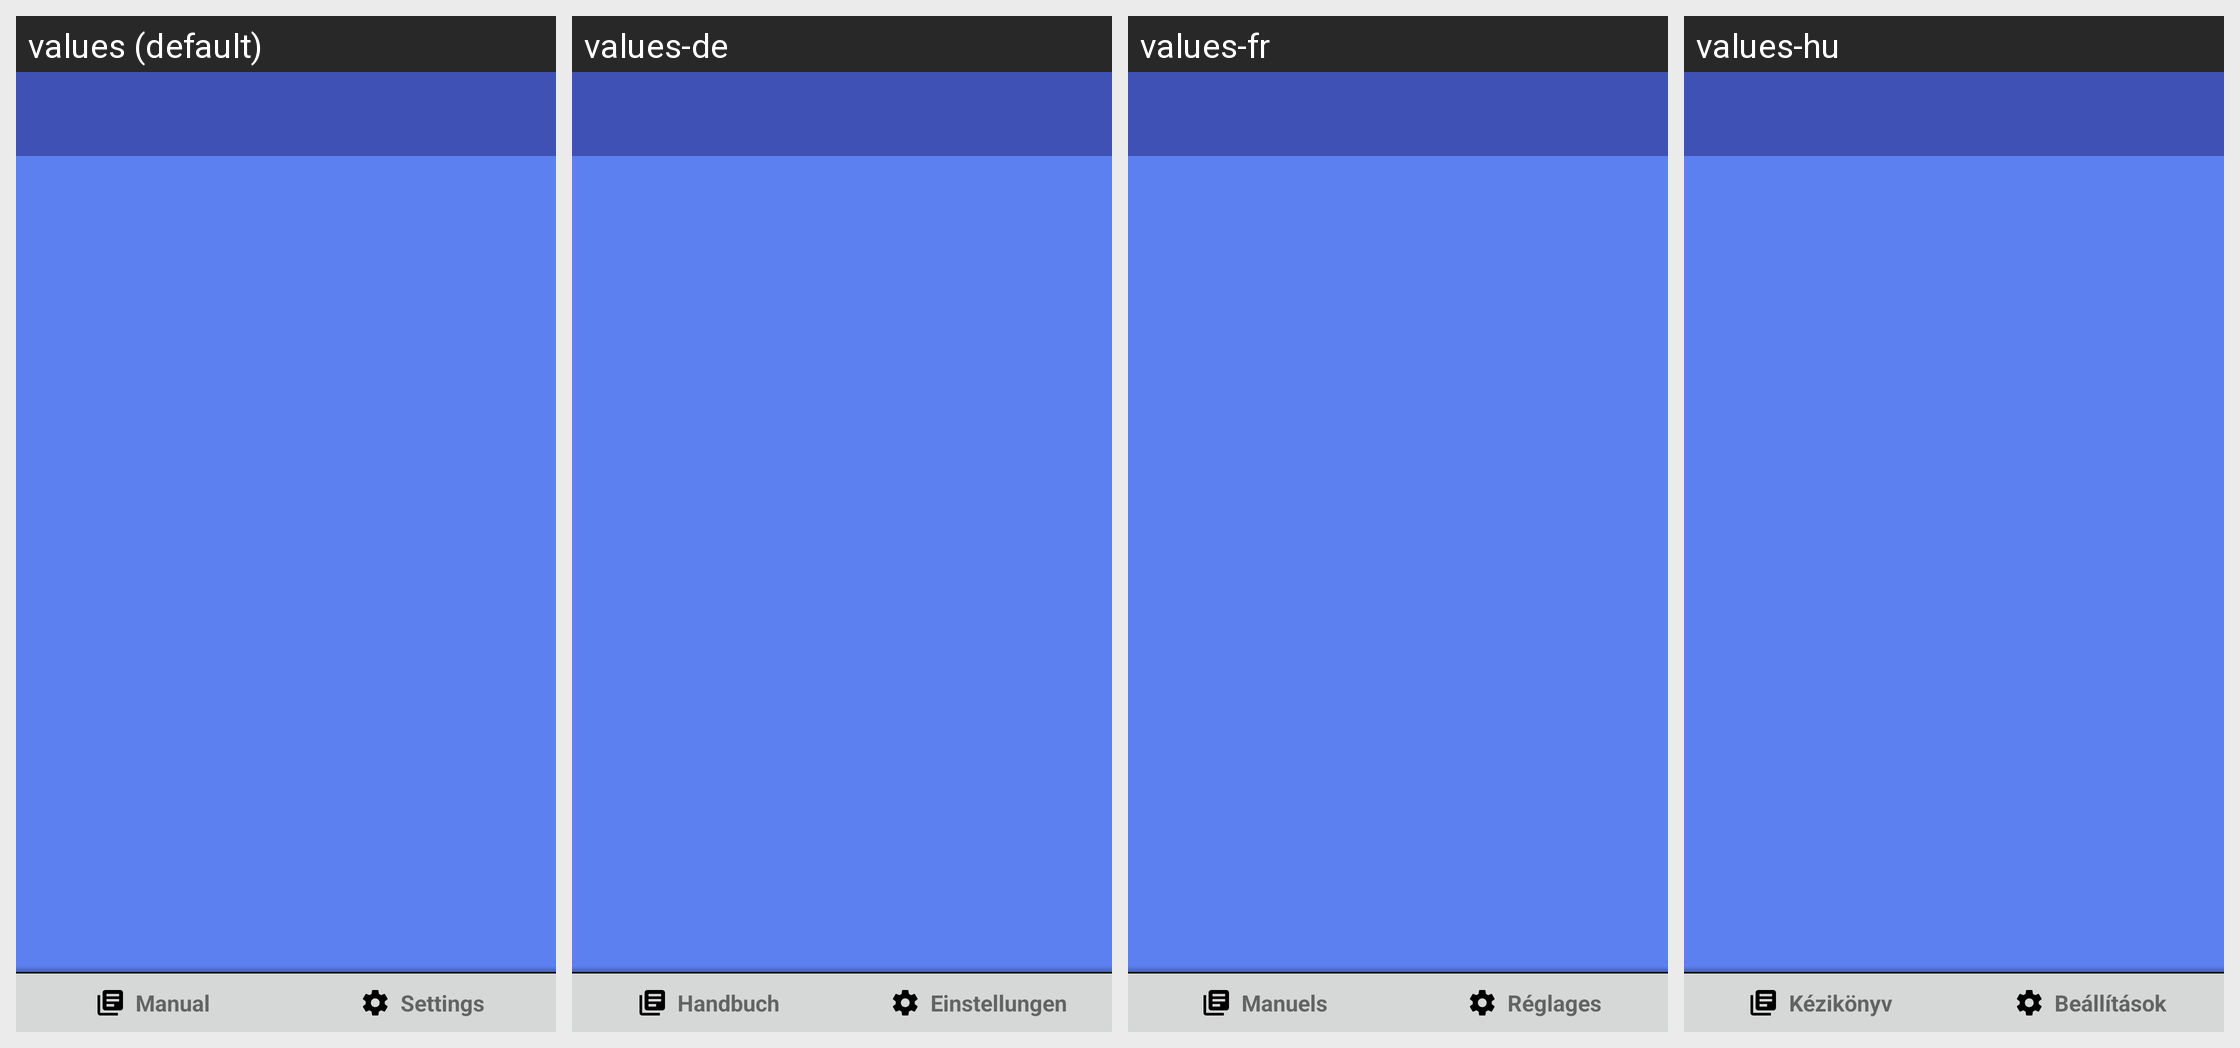

The Android screen above is rendered under several locales of the same app. Produce the string resources it draws, with the default and per-locale values.
Android screen res/layout/activity_game_selector_main.xml rendered under 4 locales, left to right: values (default), values-de, values-fr, values-hu. Device: Nexus 5 (rendered at 1080×1920; each locale shown at half size, 540×960, under a caption strip naming it); theme AppThemeNoActionBar.
Other locales in the repository, not shown: values-eo, values-es, values-es-rAR, values-fi, values-it, values-ja, values-nb, values-pl, values-pt, values-pt-rBR, values-tr, values-uk, values-zh-rCN.
Strings drawn on this screen, with the default value and each locale's value (text and hints the layout hard-codes, and strings that could not be matched under every locale, appear in the picture but are not listed):

game_manual
  values: Manual
  values-de: Handbuch
  values-fr: Manuels
  values-hu: Kézikönyv

settings
  values: Settings
  values-de: Einstellungen
  values-fr: Réglages
  values-hu: Beállítások
